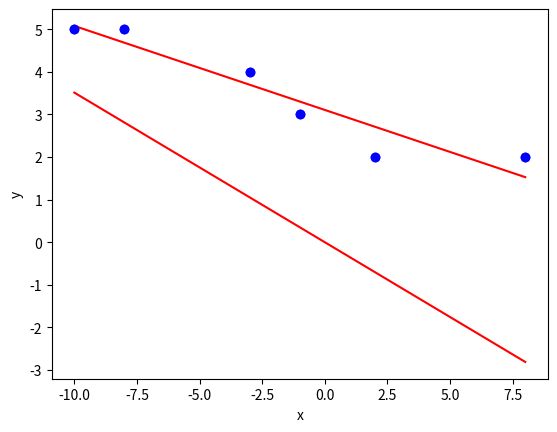

The matplotlib source for this figure:
import numpy as np
import matplotlib.pyplot as plt

x_data = [[-10], [-8], [-3], [-1], [2], [8]]
y_data = [[5], [5], [4], [3], [2], [2]]

x = np.array(x_data)
Y = np.array(y_data)

bias = np.ones((len(x_data), 1))
X = np.hstack((bias, x))

print(X)

inv_XTX = np.linalg.inv(X.transpose().dot(X))
print(' ')
print('inv_XTX is:')
print(inv_XTX)
pinv = inv_XTX.dot(X.transpose())
print(' ')
print('pinv is:')
print(pinv)
print(' ')

w = pinv.dot(Y)
print('w is:')
print(w)

c = np.linalg.lstsq(X, Y, rcond = None)[0]
print(' ')
print('C is:')
print(c)

#part B starts here
inv_ATA = np.linalg.inv(x.transpose().dot(x))
print(' ')
print('inv_ATA is:')
print(inv_ATA)
Ainv = inv_ATA.dot(x.transpose())
print(' ')
print(Ainv)
E = Ainv.dot(Y)
print(' ')
print(E)
#part B ends here

#plotting for part(A)
yline = np.dot(X, w)

plt.plot(x_data,y_data,'bo')

plt.plot(x_data,yline,'r')
plt.xlabel('x')
plt.ylabel('y')
plt.grid()
plt.show()
#plotting for part(B)
Yline = np.dot(x,E)

plt.plot(x_data,y_data, 'bo')
plt.plot(x_data,Yline,'r')
plt.xlabel('x')
plt.ylabel('y')
plt.grid()
plt.show()